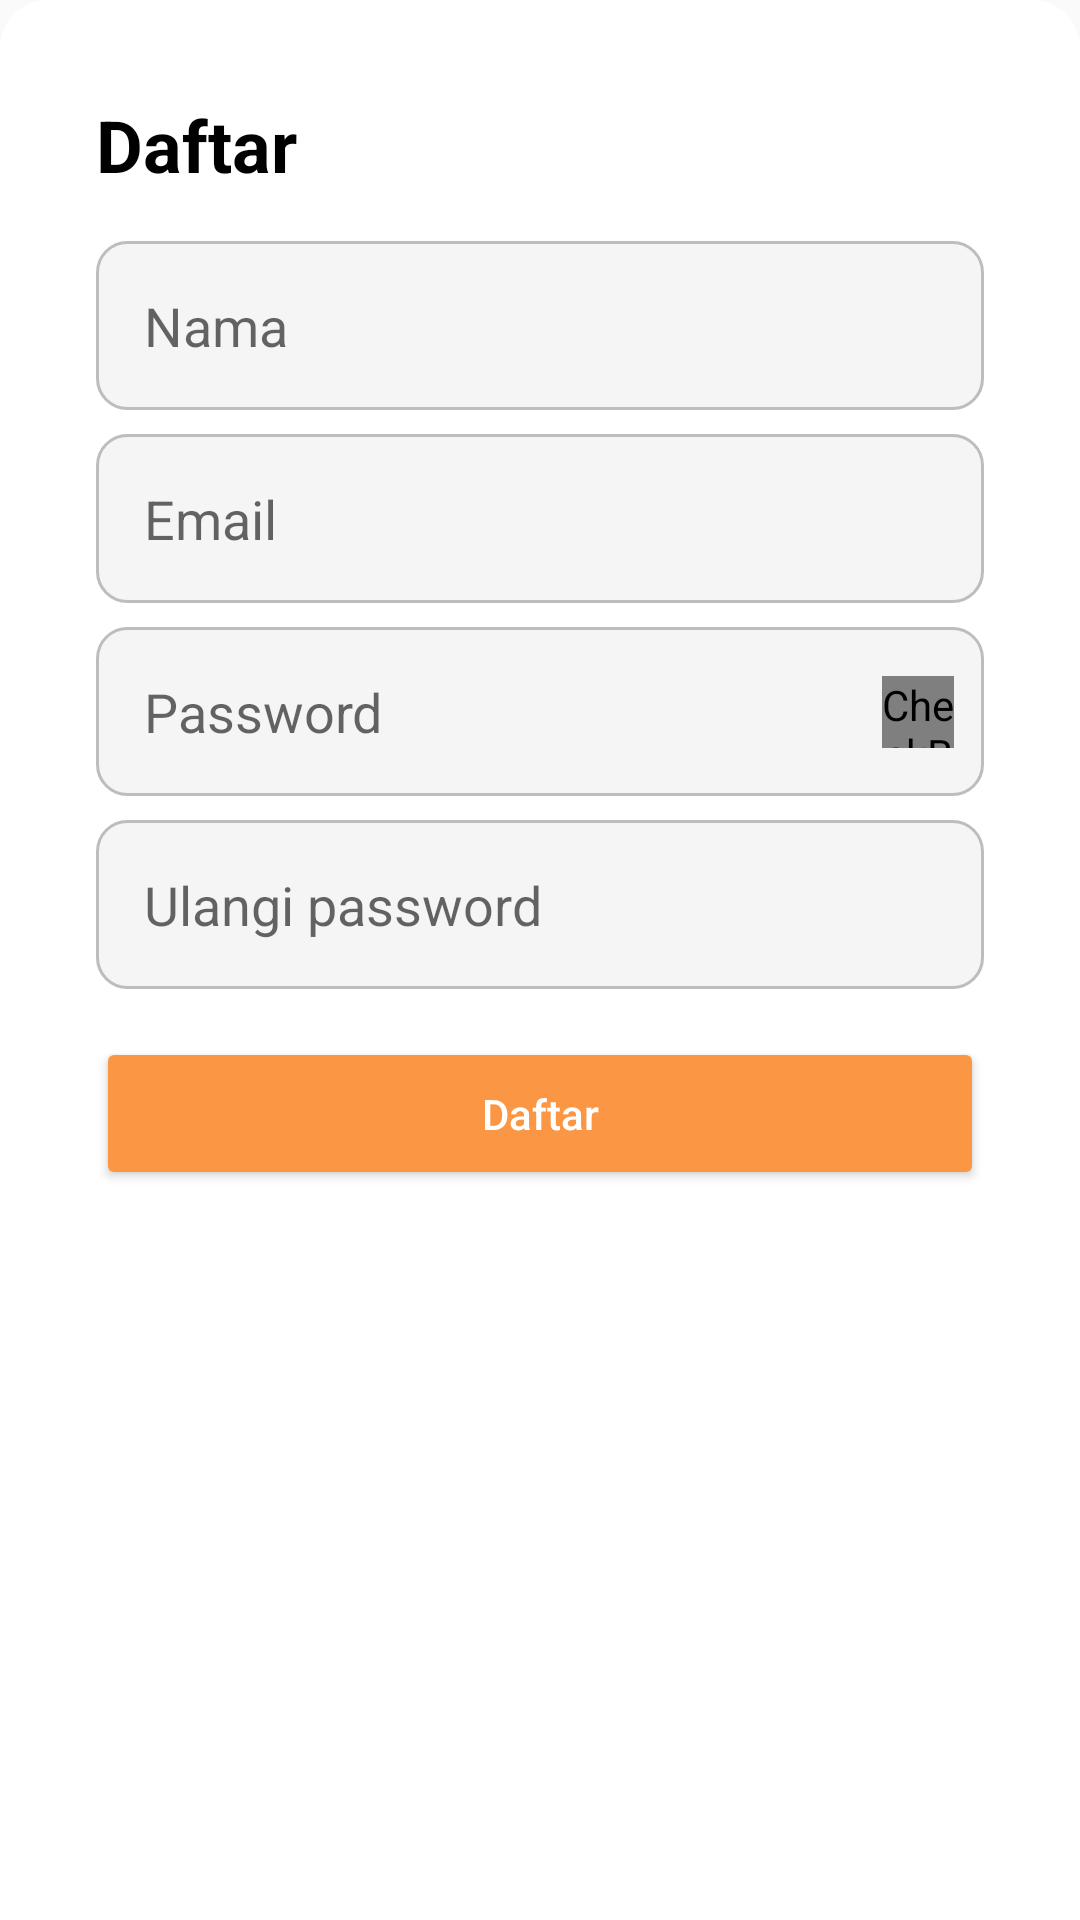

Reconstruct the res/layout file that produces this screen, plus the resources it refers to.
<!-- AndroidManifest.xml: application theme AppTheme -->
<!-- res/layout/fragment_register.xml -->
<?xml version="1.0" encoding="utf-8"?>
<androidx.constraintlayout.widget.ConstraintLayout xmlns:android="http://schemas.android.com/apk/res/android"
    xmlns:app="http://schemas.android.com/apk/res-auto"
    xmlns:tools="http://schemas.android.com/tools"
    android:layout_width="match_parent"
    android:layout_height="match_parent"
    android:background="@drawable/border_login_register"
    tools:context=".RegisterFragment">

    <TextView
        android:id="@+id/tv_title"
        android:layout_width="0dp"
        android:layout_height="wrap_content"
        android:layout_marginTop="32dp"
        android:text="Daftar"
        android:textColor="@android:color/black"
        android:textSize="24sp"
        android:textStyle="bold"
        app:layout_constraintStart_toStartOf="@+id/et_name_register"
        app:layout_constraintTop_toTopOf="parent" />

    <EditText
        android:id="@+id/et_name_register"
        android:layout_width="match_parent"
        android:layout_height="wrap_content"
        android:layout_marginHorizontal="32dp"
        android:layout_marginTop="16dp"
        android:background="@drawable/bg_edit_text"
        android:padding="16dp"
        android:hint="Nama"
        android:inputType="text"
        app:layout_constraintLeft_toLeftOf="parent"
        app:layout_constraintRight_toRightOf="parent"
        app:layout_constraintTop_toBottomOf="@id/tv_title" />

    <EditText
        android:id="@+id/et_email_register"
        android:layout_width="match_parent"
        android:layout_height="wrap_content"
        android:layout_marginHorizontal="32dp"
        android:background="@drawable/bg_edit_text"
        android:padding="16dp"
        android:layout_marginTop="8dp"
        android:hint="Email"
        android:inputType="textEmailAddress"
        app:layout_constraintLeft_toLeftOf="parent"
        app:layout_constraintRight_toRightOf="parent"
        app:layout_constraintTop_toBottomOf="@id/et_name_register" />

    <EditText
        android:id="@+id/et_password_register"
        android:layout_width="match_parent"
        android:layout_height="wrap_content"
        android:layout_marginHorizontal="32dp"
        android:background="@drawable/bg_edit_text"
        android:padding="16dp"
        android:layout_marginTop="8dp"
        android:hint="Password"
        android:inputType="textPassword"
        app:layout_constraintLeft_toLeftOf="parent"
        app:layout_constraintRight_toRightOf="parent"
        app:layout_constraintTop_toBottomOf="@+id/et_email_register" />

    <CheckBox
        android:id="@+id/cb_password_visibility_register"
        android:layout_width="24dp"
        android:layout_height="24dp"
        android:layout_margin="10dp"
        android:button="@drawable/visibility_password"
        app:layout_constraintBottom_toBottomOf="@+id/et_password_register"
        app:layout_constraintEnd_toEndOf="@+id/et_password_register"
        app:layout_constraintTop_toTopOf="@+id/et_password_register" />

    <EditText
        android:id="@+id/et_repassword_register"
        android:layout_width="match_parent"
        android:layout_height="wrap_content"
        android:layout_marginHorizontal="32dp"
        android:background="@drawable/bg_edit_text"
        android:padding="16dp"
        android:layout_marginTop="8dp"
        android:hint="Ulangi password"
        android:inputType="textPassword"
        app:layout_constraintLeft_toLeftOf="parent"
        app:layout_constraintRight_toRightOf="parent"
        app:layout_constraintTop_toBottomOf="@+id/et_password_register" />

    <Button
        android:id="@+id/btn_register"
        android:layout_width="match_parent"
        android:layout_height="wrap_content"
        android:layout_marginHorizontal="32dp"
        android:layout_marginTop="16dp"
        android:layout_marginBottom="40dp"
        android:backgroundTint="@color/colorPrimaryDark"
        android:padding="16dp"
        android:text="Daftar"
        android:textAllCaps="false"
        android:textColor="@android:color/white"
        app:layout_constraintBottom_toBottomOf="parent"
        app:layout_constraintEnd_toEndOf="@+id/et_repassword_register"
        app:layout_constraintTop_toBottomOf="@+id/et_repassword_register"
        app:layout_constraintVertical_bias="0.0" />

</androidx.constraintlayout.widget.ConstraintLayout>
<!-- resources referenced by this layout -->
<resources>
  <color name="colorPrimaryDark">#FB9644</color>
  <!-- drawable bg_edit_text (drawable) -->
  <?xml version="1.0" encoding="utf-8"?>
  <shape xmlns:android="http://schemas.android.com/apk/res/android">
      <solid android:color="#F5F5F5"/>
      <corners android:radius="10dp"/>
      <stroke android:color="#BDBDBD"
          android:width="1dp"/>
      <padding android:left="0dp" android:top="0dp" android:right="0dp" android:bottom="0dp" />
  </shape>
  <!-- drawable border_login_register (drawable) -->
  <?xml version="1.0" encoding="utf-8"?>
  <shape xmlns:android="http://schemas.android.com/apk/res/android">
  
      <solid android:color="#FFFF"/>
  
      <corners
          android:topLeftRadius="16dp"
          android:topRightRadius="16dp"/>
  </shape>
  <!-- drawable visibility_password (drawable) -->
  <?xml version="1.0" encoding="utf-8"?>
  <selector xmlns:android="http://schemas.android.com/apk/res/android">
      <item android:state_checked="true"
          android:drawable="@drawable/ic_visibility_password_on" /> 
      <item android:state_checked="false"
          android:drawable="@drawable/ic_visibility_password_off" /> 
      <item android:drawable="@drawable/ic_visibility_password_off" /> 
  </selector>
  <style name="AppTheme" parent="Theme.AppCompat.Light.NoActionBar">
          
          <item name="colorPrimary">@color/colorPrimary</item>
          <item name="colorPrimaryDark">@color/colorPrimaryDark</item>
          <item name="colorAccent">@color/colorAccent</item>
      </style>
  <color name="colorPrimary">#FFB274</color>
  <color name="colorAccent">#FFB274</color>
</resources>
